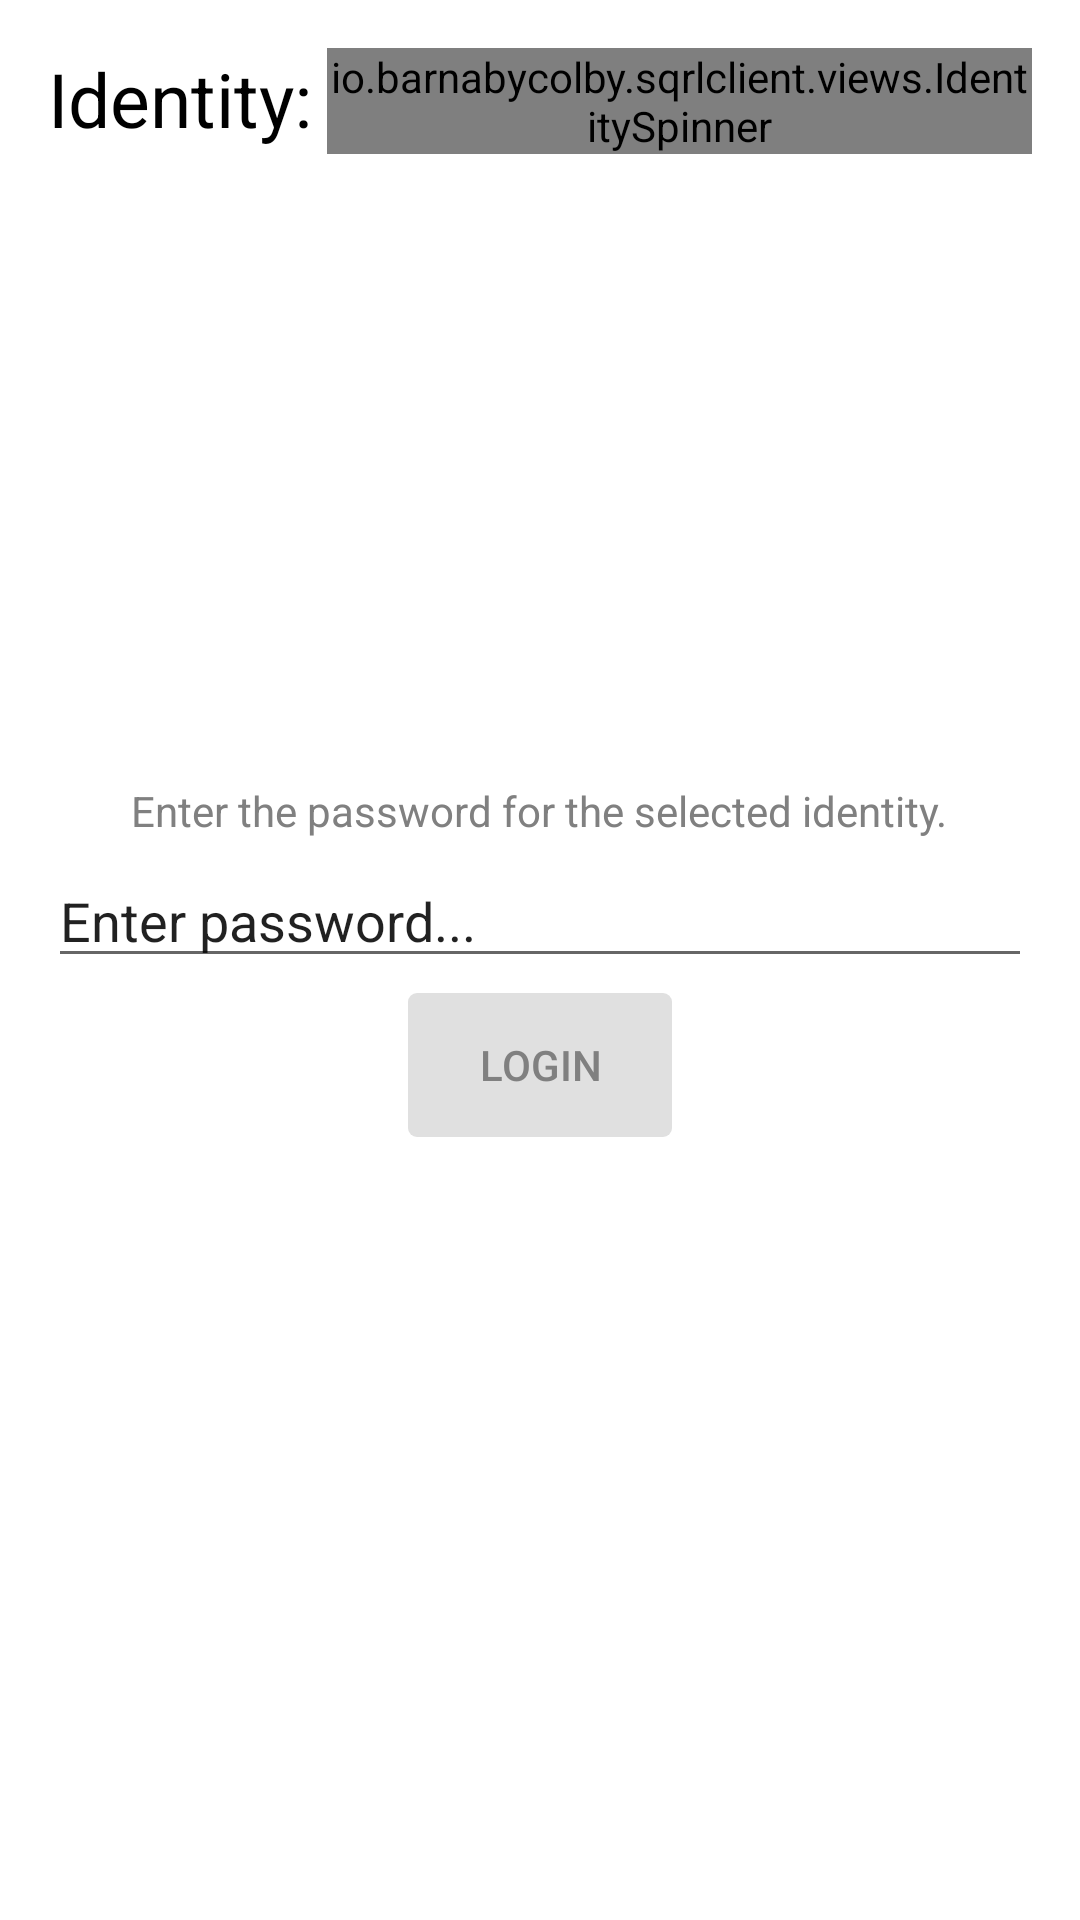

Here is an Android app screen rendered from its layout file. Give the layout XML and the strings, colors and styles it references.
<!-- AndroidManifest.xml: application theme AppTheme -->
<!-- res/layout/activity_enter_password.xml -->
<?xml version="1.0" encoding="utf-8"?>
<RelativeLayout xmlns:android="http://schemas.android.com/apk/res/android"
    xmlns:tools="http://schemas.android.com/tools" android:layout_width="match_parent"
    android:layout_height="match_parent" android:paddingLeft="@dimen/activity_horizontal_margin"
    android:paddingRight="@dimen/activity_horizontal_margin"
    android:paddingTop="@dimen/activity_vertical_margin"
    android:paddingBottom="@dimen/activity_vertical_margin" tools:context=".NoIdentityActivity"
    android:orientation="vertical" >

    <LinearLayout
        android:layout_centerHorizontal="true"
        android:layout_height="wrap_content"
        android:layout_width="wrap_content"
        android:orientation="horizontal"
        >
        <TextView
            android:layout_width="wrap_content"
            android:layout_height="wrap_content"
            android:layout_marginRight="5dp"
            android:text="@string/identity"
            android:textColor="@color/primaryText"
            android:textSize="@dimen/identity_selector_text_size"
            />

        <io.example.sqrlclient.views.IdentitySpinner
            android:id="@+id/IdentitySpinner"
            android:layout_height="wrap_content"
            android:layout_width="wrap_content"
            />
    </LinearLayout>

    <RelativeLayout
        android:layout_centerInParent="true"
        android:layout_height="wrap_content"
        android:layout_width="wrap_content"
        >
        <TextView
            android:id="@+id/InformationTextView"
            android:layout_centerHorizontal="true"
            android:layout_height="wrap_content"
            android:layout_width="wrap_content"
            android:text="@string/enter_password_help"
            />

        <EditText
            android:id="@+id/PasswordEditText"
            android:hint="@string/password_hint"
            android:inputType="textPassword"
            android:layout_below="@id/InformationTextView"
            android:layout_centerHorizontal="true"
            android:layout_height="wrap_content"
            android:layout_marginBottom="5dp"
            android:layout_marginTop="5dp"
            android:layout_width="fill_parent"
            />
        
        <ProgressBar
            android:id="@+id/VerifyProgressBar"
            android:layout_below="@id/PasswordEditText"
            android:layout_centerHorizontal="true"
            android:layout_height="wrap_content"
            android:layout_width="fill_parent"
            android:progress="0"
            android:visibility="gone"
            style="@style/AppTheme.ProgressBar"
            />
        
        <Button
            android:enabled="false"
            android:id="@+id/LoginButton"
            android:layout_below="@id/VerifyProgressBar"
            android:layout_centerHorizontal="true"
            android:layout_height="wrap_content"
            android:layout_width="wrap_content"
            android:onClick="onLoginButtonClicked"
            android:text="@string/login"
            />
    </RelativeLayout>

</RelativeLayout>
<!-- resources referenced by this layout -->
<resources>
  <color name="primaryText">@color/black</color>
  <dimen name="activity_horizontal_margin">16dp</dimen>
  <dimen name="activity_vertical_margin">16dp</dimen>
  <dimen name="identity_selector_text_size">25dp</dimen>
  <string name="enter_password_help">Enter the password for the selected identity.</string>
  <string name="identity">Identity:</string>
  <string name="login">Login</string>
  <string name="password_hint">Enter password...</string>
  <style name="AppTheme.ProgressBar" parent="style/android:Widget.ProgressBar.Horizontal">
          <item name="android:progressDrawable">@drawable/themed_progress_bar</item>
      </style>
  <style name="AppTheme" parent="Theme.AppCompat.Light">
          
          <item name="colorPrimary">@color/background</item>
          <item name="colorPrimaryDark">@color/primaryText</item>
          <item name="colorAccent">@color/accent</item>
  
          
          <item name="android:windowBackground">@color/background</item>
  
          
          <item name="android:textColor">@color/secondaryText</item>
          <item name="android:textColorHint">@color/hintText</item>
  
          
          <item name="actionBarStyle">@style/AppTheme.ActionBarNoShadow</item>
          <item name="buttonStyle">@style/AppTheme.PrimaryButton</item>
          <item name="android:textViewStyle">@style/AppTheme.CenteredTextView</item>
      </style>
  <color name="black">#000000</color>
  <!-- drawable themed_progress_bar (drawable) -->
  <?xml version="1.0" encoding="utf-8"?>
  <layer-list xmlns:android="http://schemas.android.com/apk/res/android">
      <item android:id="@android:id/background">
          <shape>
              <corners android:radius="5dip" />
              <solid android:color="@color/background" />
          </shape>
      </item>
  
      <item android:id="@android:id/secondaryProgress">
          <clip>
              <shape>
                  <corners android:radius="5dip" />
                  <solid android:color="@color/grey" />
              </shape>
          </clip>
      </item>
      <item
          android:id="@android:id/progress"
      >
          <clip>
              <shape>
                  <corners android:radius="5dip" />
                  <solid android:color="@color/accent" />
              </shape>
          </clip>
      </item>
  </layer-list>
  <color name="background">@color/white</color>
  <color name="accent">@color/lightBlue</color>
  <color name="secondaryText">@color/grey</color>
  <style name="AppTheme.ActionBarNoShadow" parent="style/Widget.AppCompat.Light.ActionBar.Solid.Inverse">
          
          <item name="android:elevation">1dp</item>
          <item name="elevation">1dp</item>
      </style>
  <style name="AppTheme.PrimaryButton" parent="style/Widget.AppCompat.Button">
          <item name="android:background">@drawable/primary_button</item>
          <item name="android:textColor">@drawable/primary_button_text</item>
      </style>
  <style name="AppTheme.CenteredTextView" parent="style/android:Widget.TextView">
          <item name="android:gravity">center</item>
      </style>
  <color name="grey">#808080</color>
  <color name="white">#FFFFFF</color>
  <color name="lightBlue">#33AFF6</color>
  <!-- drawable primary_button_text (drawable) -->
  <selector
  xmlns:android="http://schemas.android.com/apk/res/android">
  <item
      android:state_enabled="false"
      android:color="@color/primaryButtonDisabledText" />
  <item
      android:color="@color/primaryButtonText" />
   </selector>
  <color name="lightGrey">#E0E0E0</color>
  <color name="primaryButtonDisabledText">@color/secondaryText</color>
  <color name="primaryButtonText">@color/white</color>
</resources>
